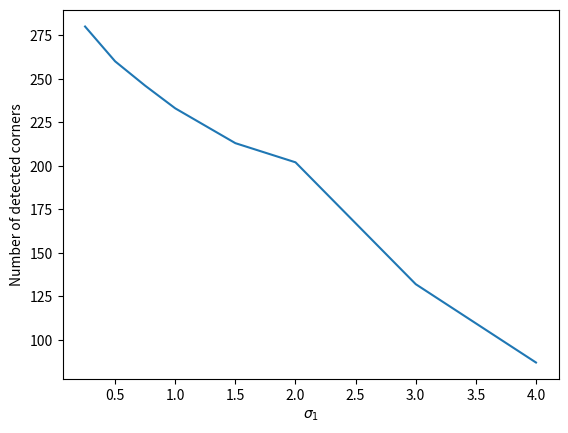

Source code (Python):
import matplotlib.pyplot as plt

x = [0.25, 0.5, 0.75, 1, 1.5, 2, 3, 4]
y1 = [280, 260, 246, 233, 213, 202, 132, 87]

plt.plot(x, y1)
plt.xlabel(r'$\sigma_1$')
plt.ylabel(r'Number of detected corners')
plt.show()